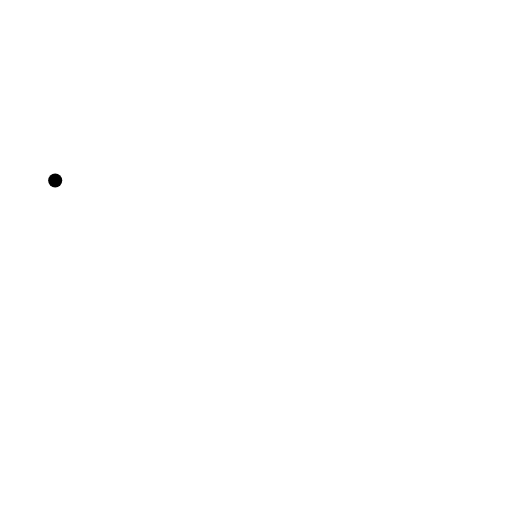
t = 0.00 s
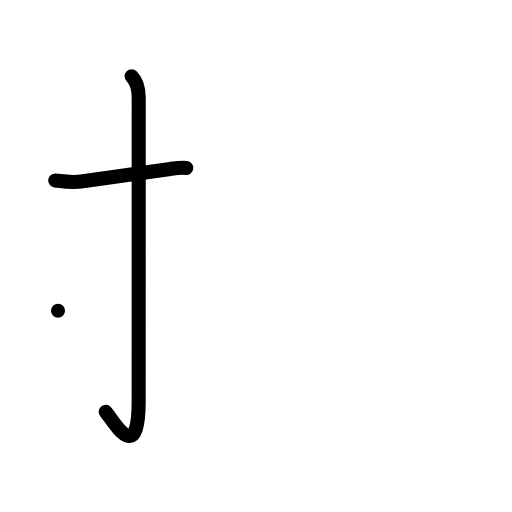
t = 2.00 s
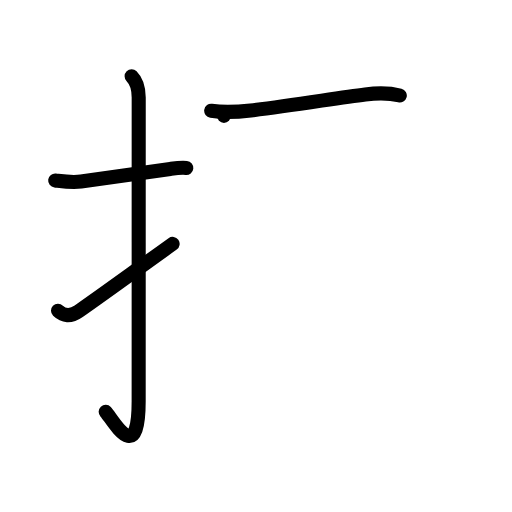
t = 4.00 s
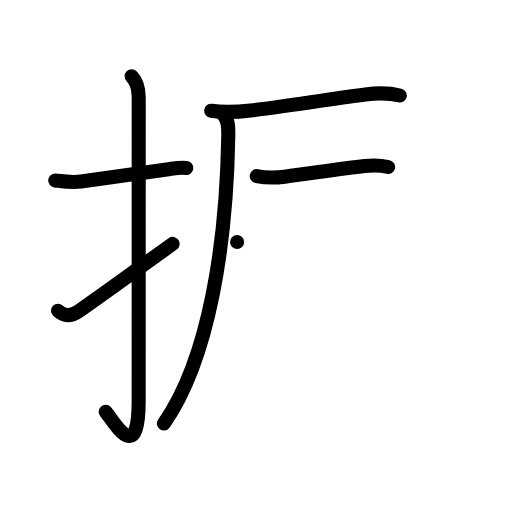
t = 6.00 s
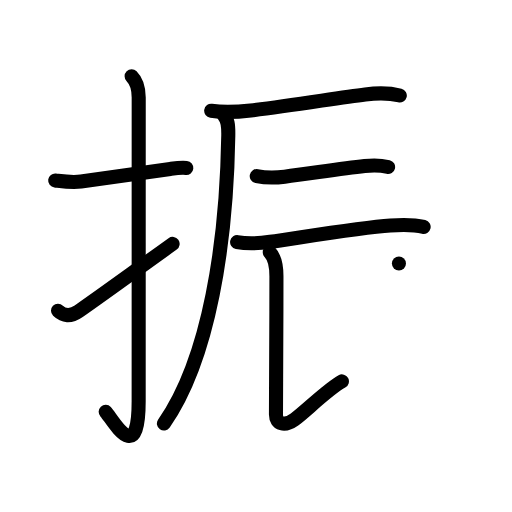
t = 8.00 s
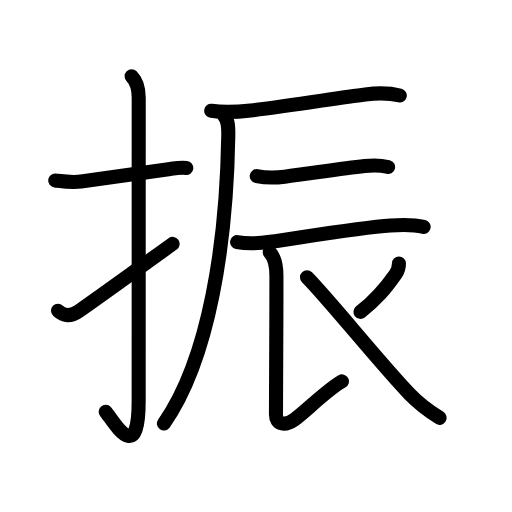
t = 10.00 s

The animated SVG that drew these frames (rendered in a browser with its animation timeline set to each time). Animation: 34 SMIL elements (animate=34); one cycle of 10.00 s.

<?xml version="1.0" encoding="UTF-8"?>
<!--
AniKanjiVG is licensed by CC-BY-SA Paul C. Sommerhoff (https://bitbucket.org/sommerhoff/anikanjivg).
AniKanjiVG uses KanjiVG which is licensed by CC-BY-SA Ulrich Apel (http://kanjivg.tagaini.net).
See also http://creativecommons.org/licenses/by-sa/3.0/
-->
<svg xmlns:kvg='http://kanjivg.tagaini.net' xmlns='http://www.w3.org/2000/svg' width='109' height='109' viewBox='0 0 109 109' style='fill:none;stroke:#000000;stroke-width:3;stroke-linecap:round;stroke-linejoin:round;' id="kvg:kanji_0632f"><g id="kvg:0632f" kvg:element="振"><g id="kvg:0632f-g1" kvg:element="扌" kvg:variant="true" kvg:original="手" kvg:position="left" kvg:radical="general"><path id="kvg:0632f-s1" kvg:type="㇐" d="M11.75,38.42c1.89,0.23,3.54,0.49,5.5,0.23c4.83-0.63,11.9-1.71,18.99-2.69c1.15-0.16,2.26-0.33,3.42-0.21"><animate attributeName="d" begin="0.0s" dur="0.3333333333333333s" from="M11.75,38.42C11.75,38.42,11.75,38.42,11.75,38.42" to="M11.75,38.42c1.89,0.23,3.54,0.49,5.5,0.23" />
<animate attributeName="d" begin="0.3333333333333333s" dur="0.3333333333333333s" from="M11.75,38.42c1.89,0.23,3.54,0.49,5.5,0.23c0,0,0,0,0,0,0" to="M11.75,38.42c1.89,0.23,3.54,0.49,5.5,0.23c4.83-0.63,11.9-1.71,18.99-2.69" />
<animate attributeName="d" begin="0.6666666666666666s" dur="0.3333333333333333s" from="M11.75,38.42c1.89,0.23,3.54,0.49,5.5,0.23c4.83-0.63,11.9-1.71,18.99-2.69c0,0,0,0,0,0,0" to="M11.75,38.42c1.89,0.23,3.54,0.49,5.5,0.23c4.83-0.63,11.9-1.71,18.99-2.69c1.15-0.16,2.26-0.33,3.42-0.21" />
</path>
<path id="kvg:0632f-s2" kvg:type="㇚" d="M28.02,16.25c1.12,1.12,1.51,2.62,1.51,4.52c0,15.23-0.01,53.21-0.01,64.65c0,14.25-5.57,3.78-7.02,2.25"><animate attributeName="d" begin="1.0s" dur="0.3333333333333333s" from="M28.02,16.25C28.02,16.25,28.02,16.25,28.02,16.25" to="M28.02,16.25c1.12,1.12,1.51,2.62,1.51,4.52" />
<animate attributeName="d" begin="1.3333333333333333s" dur="0.3333333333333333s" from="M28.02,16.25c1.12,1.12,1.51,2.62,1.51,4.52c0,0,0,0,0,0,0" to="M28.02,16.25c1.12,1.12,1.51,2.62,1.51,4.52c0,15.23-0.01,53.21-0.01,64.65" />
<animate attributeName="d" begin="1.6666666666666665s" dur="0.3333333333333333s" from="M28.02,16.25c1.12,1.12,1.51,2.62,1.51,4.52c0,15.23-0.01,53.21-0.01,64.65c0,0,0,0,0,0,0" to="M28.02,16.25c1.12,1.12,1.51,2.62,1.51,4.52c0,15.23-0.01,53.21-0.01,64.65c0,14.25-5.57,3.78-7.02,2.25" />
<animate attributeName="d" begin="0s" dur="1.0s" from="M-100,-100" to="M-100,-100" />
</path>
<path id="kvg:0632f-s3" kvg:type="㇀" d="M12.35,66.15c1.16,1.12,2.61,1.36,4.4,0.1c5.88-4.12,8.75-6.25,20-14.33"><animate attributeName="d" begin="2.0s" dur="0.5s" from="M12.35,66.15C12.35,66.15,12.35,66.15,12.35,66.15" to="M12.35,66.15c1.16,1.12,2.61,1.36,4.4,0.1" />
<animate attributeName="d" begin="2.5s" dur="0.5s" from="M12.35,66.15c1.16,1.12,2.61,1.36,4.4,0.1c0,0,0,0,0,0,0" to="M12.35,66.15c1.16,1.12,2.61,1.36,4.4,0.1c5.88-4.12,8.75-6.25,20-14.33" />
<animate attributeName="d" begin="0s" dur="2.0s" from="M-100,-100" to="M-100,-100" />
</path>
</g>
<g id="kvg:0632f-g2" kvg:element="辰" kvg:position="right" kvg:phon="辰"><g id="kvg:0632f-g3" kvg:element="厂"><path id="kvg:0632f-s4" kvg:type="㇐" d="M44.96,23.58c2.79,0.42,5.74,0.24,8.41-0.07c8.47-1,18.47-2.67,24.39-3.41c2.56-0.32,4.84-0.41,7.35,0.23"><animate attributeName="d" begin="3.0s" dur="0.3333333333333333s" from="M44.96,23.58C44.96,23.58,44.96,23.58,44.96,23.58" to="M44.96,23.58c2.79,0.42,5.74,0.24,8.41-0.07" />
<animate attributeName="d" begin="3.3333333333333335s" dur="0.3333333333333333s" from="M44.96,23.58c2.79,0.42,5.74,0.24,8.41-0.07c0,0,0,0,0,0,0" to="M44.96,23.58c2.79,0.42,5.74,0.24,8.41-0.07c8.47-1,18.47-2.67,24.39-3.41" />
<animate attributeName="d" begin="3.6666666666666665s" dur="0.3333333333333333s" from="M44.96,23.58c2.79,0.42,5.74,0.24,8.41-0.07c8.47-1,18.47-2.67,24.39-3.41c0,0,0,0,0,0,0" to="M44.96,23.58c2.79,0.42,5.74,0.24,8.41-0.07c8.47-1,18.47-2.67,24.39-3.41c2.56-0.32,4.84-0.41,7.35,0.23" />
<animate attributeName="d" begin="0s" dur="3.0s" from="M-100,-100" to="M-100,-100" />
</path>
<path id="kvg:0632f-s5" kvg:type="㇒" d="M47.68,24.66c0.77,0.77,0.96,1.71,0.92,4.2c-0.36,22.64-3.98,47.39-13.7,61.31"><animate attributeName="d" begin="4.0s" dur="0.5s" from="M47.68,24.66C47.68,24.66,47.68,24.66,47.68,24.66" to="M47.68,24.66c0.77,0.77,0.96,1.71,0.92,4.2" />
<animate attributeName="d" begin="4.5s" dur="0.5s" from="M47.68,24.66c0.77,0.77,0.96,1.71,0.92,4.2c0,0,0,0,0,0,0" to="M47.68,24.66c0.77,0.77,0.96,1.71,0.92,4.2c-0.36,22.64-3.98,47.39-13.7,61.31" />
<animate attributeName="d" begin="0s" dur="4.0s" from="M-100,-100" to="M-100,-100" />
</path>
</g>
<path id="kvg:0632f-s6" kvg:type="㇐" d="M54.66,37.49c1.96,0.39,4.03,0.36,5.95,0.12c5.25-0.66,11.88-1.67,17.02-2.26c1.79-0.21,3.25-0.22,4.99,0.2"><animate attributeName="d" begin="5.0s" dur="0.3333333333333333s" from="M54.66,37.49C54.66,37.49,54.66,37.49,54.66,37.49" to="M54.66,37.49c1.96,0.39,4.03,0.36,5.95,0.12" />
<animate attributeName="d" begin="5.333333333333333s" dur="0.3333333333333333s" from="M54.66,37.49c1.96,0.39,4.03,0.36,5.95,0.12c0,0,0,0,0,0,0" to="M54.66,37.49c1.96,0.39,4.03,0.36,5.95,0.12c5.25-0.66,11.88-1.67,17.02-2.26" />
<animate attributeName="d" begin="5.666666666666667s" dur="0.3333333333333333s" from="M54.66,37.49c1.96,0.39,4.03,0.36,5.95,0.12c5.25-0.66,11.88-1.67,17.02-2.26c0,0,0,0,0,0,0" to="M54.66,37.49c1.96,0.39,4.03,0.36,5.95,0.12c5.25-0.66,11.88-1.67,17.02-2.26c1.79-0.21,3.25-0.22,4.99,0.2" />
<animate attributeName="d" begin="0s" dur="5.0s" from="M-100,-100" to="M-100,-100" />
</path>
<path id="kvg:0632f-s7" kvg:type="㇐" d="M50.48,51.53c2.4,0.47,4.82,0.27,7.03-0.05c7.06-1.01,19.24-3.05,25.61-3.48c2.26-0.15,4.85-0.24,7.07,0.3"><animate attributeName="d" begin="6.0s" dur="0.3333333333333333s" from="M50.48,51.53C50.48,51.53,50.48,51.53,50.48,51.53" to="M50.48,51.53c2.4,0.47,4.82,0.27,7.03-0.05" />
<animate attributeName="d" begin="6.333333333333333s" dur="0.3333333333333333s" from="M50.48,51.53c2.4,0.47,4.82,0.27,7.03-0.05c0,0,0,0,0,0,0" to="M50.48,51.53c2.4,0.47,4.82,0.27,7.03-0.05c7.06-1.01,19.24-3.05,25.61-3.48" />
<animate attributeName="d" begin="6.666666666666667s" dur="0.3333333333333333s" from="M50.48,51.53c2.4,0.47,4.82,0.27,7.03-0.05c7.06-1.01,19.24-3.05,25.61-3.48c0,0,0,0,0,0,0" to="M50.48,51.53c2.4,0.47,4.82,0.27,7.03-0.05c7.06-1.01,19.24-3.05,25.61-3.48c2.26-0.15,4.85-0.24,7.07,0.3" />
<animate attributeName="d" begin="0s" dur="6.0s" from="M-100,-100" to="M-100,-100" />
</path>
<path id="kvg:0632f-s8" kvg:type="㇙" d="M57.43,53.7c1.18,1.19,1.42,3.05,1.42,5.1c0,12.06-0.1,27.4-0.1,29.44s1.82,2.59,3.95,1.06s7.25-6.57,10.09-8.1"><animate attributeName="d" begin="7.0s" dur="0.5s" from="M57.43,53.7C57.43,53.7,57.43,53.7,57.43,53.7" to="M57.43,53.7c1.18,1.19,1.42,3.05,1.42,5.1" />
<animate attributeName="d" begin="7.5s" dur="0.5s" from="M57.43,53.7c1.18,1.19,1.42,3.05,1.42,5.1c0,0,0,0,0,0,0" to="M57.43,53.7c1.18,1.19,1.42,3.05,1.42,5.1c0,12.06-0.1,27.4-0.1,29.44s1.82,2.59,3.95,1.06s7.25-6.57,10.09-8.1" />
<animate attributeName="d" begin="0s" dur="7.0s" from="M-100,-100" to="M-100,-100" />
</path>
<path id="kvg:0632f-s9" kvg:type="㇒" d="M84.93,56.08c0,0.67-0.28,1.64-0.69,2.23c-2.24,3.2-4.11,5.45-7.5,8.08"><animate attributeName="d" begin="8.0s" dur="0.5s" from="M84.93,56.08C84.93,56.08,84.93,56.08,84.93,56.08" to="M84.93,56.08c0,0.67-0.28,1.64-0.69,2.23" />
<animate attributeName="d" begin="8.5s" dur="0.5s" from="M84.93,56.08c0,0.67-0.28,1.64-0.69,2.23c0,0,0,0,0,0,0" to="M84.93,56.08c0,0.67-0.28,1.64-0.69,2.23c-2.24,3.2-4.11,5.45-7.5,8.08" />
<animate attributeName="d" begin="0s" dur="8.0s" from="M-100,-100" to="M-100,-100" />
</path>
<path id="kvg:0632f-s10" kvg:type="㇏" d="M65.36,59.03c4.83,4.9,15.79,18.58,21.8,24.81c1.84,1.91,3.72,3.41,6.43,5.11"><animate attributeName="d" begin="9.0s" dur="0.5s" from="M65.36,59.03C65.36,59.03,65.36,59.03,65.36,59.03" to="M65.36,59.03c4.83,4.9,15.79,18.58,21.8,24.81" />
<animate attributeName="d" begin="9.5s" dur="0.5s" from="M65.36,59.03c4.83,4.9,15.79,18.58,21.8,24.81c0,0,0,0,0,0,0" to="M65.36,59.03c4.83,4.9,15.79,18.58,21.8,24.81c1.84,1.91,3.72,3.41,6.43,5.11" />
<animate attributeName="d" begin="0s" dur="9.0s" from="M-100,-100" to="M-100,-100" />
</path>
</g>
</g>
</svg>
